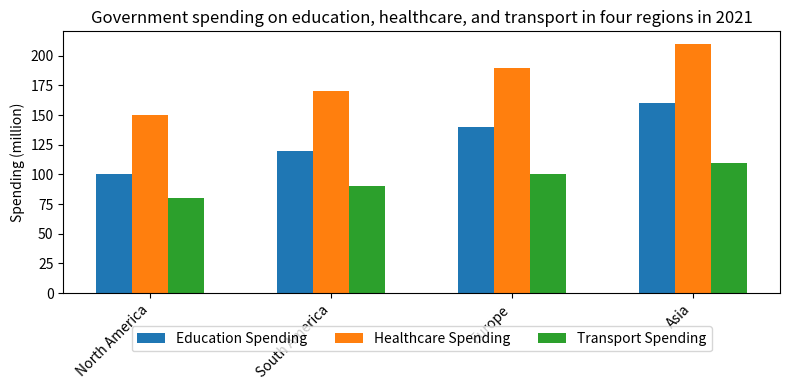

Recreate this plot in Python. (Note: this script raises an exception after producing the figure.)

import matplotlib.pyplot as plt
import numpy as np

labels = np.array(['North America', 'South America', 'Europe', 'Asia'])
x_pos = np.arange(len(labels))

Education_Spending = [100, 120, 140, 160]
Healthcare_Spending = [150, 170, 190, 210]
Transport_Spending = [80, 90, 100, 110]

fig, ax = plt.subplots(figsize=(8,4))

bar_width = 0.2
ax.bar(x_pos, Education_Spending, bar_width, label='Education Spending')
ax.bar(x_pos + bar_width, Healthcare_Spending, bar_width, label='Healthcare Spending')
ax.bar(x_pos + bar_width*2, Transport_Spending, bar_width, label='Transport Spending')

ax.set_xticks(x_pos + bar_width)
ax.set_xticklabels(labels, rotation=45, ha='right')
ax.set_ylabel('Spending (million)')
ax.set_title('Government spending on education, healthcare, and transport in four regions in 2021')
ax.legend(loc='upper center', bbox_to_anchor=(0.5, -0.1), ncol=3)

plt.tight_layout()
plt.savefig('bar chart/png/15.png')
plt.clf()